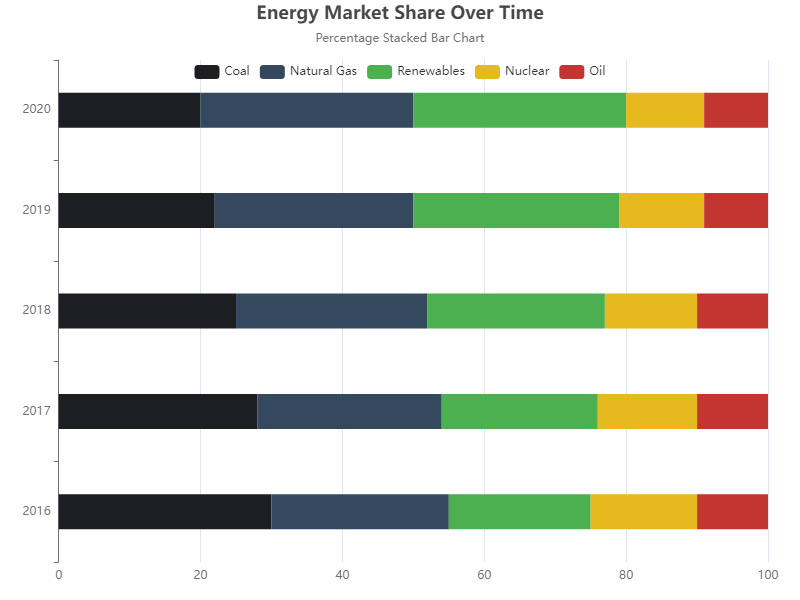

Source data for this figure (header and first rows):
Year, Coal, Natural Gas, Renewables, Nuclear, Oil
2016, 30, 25, 20, 15, 10
2017, 28, 26, 22, 14, 10
2018, 25, 27, 25, 13, 10
2019, 22, 28, 29, 12, 9
2020, 20, 30, 30, 11, 9
